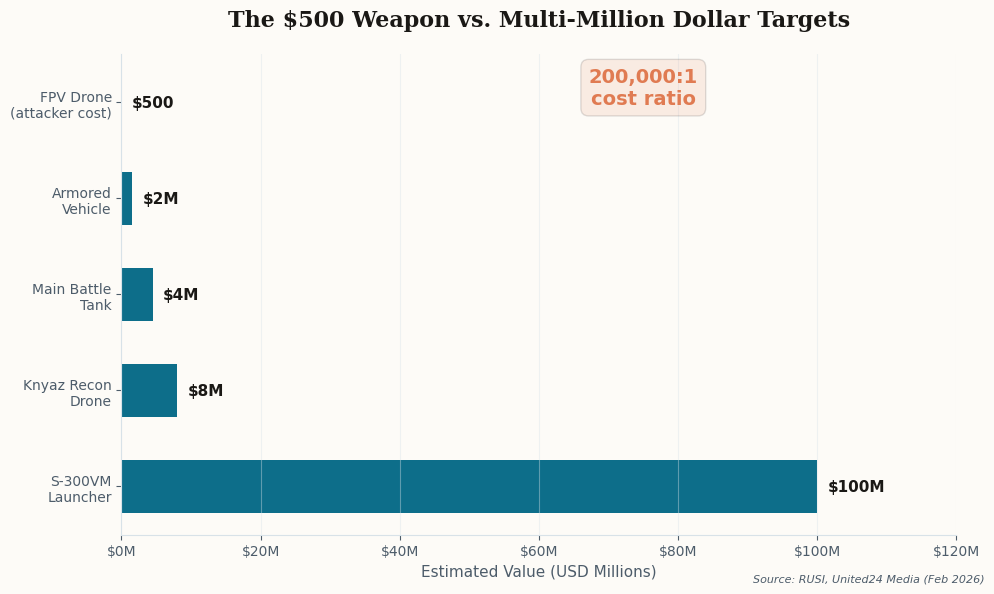

This chart was generated by the following Python code: (Note: this script raises an exception after producing the figure.)
#!/usr/bin/env python3
"""Generate charts for drone warfare newsletter."""
import matplotlib
matplotlib.use('Agg')
import matplotlib.pyplot as plt
import matplotlib.ticker as ticker
import numpy as np

# Newsletter color scheme — teal/military tech
ACCENT = '#0D6E8A'
ACCENT2 = '#E07B52'  # warm contrast
BG = '#FDFBF7'
TEXT = '#1A1815'
TEXT_SEC = '#4D5C6A'
GRID = '#D8E2E8'
DARK_TEAL = '#0A5A72'
LIGHT_TEAL = '#5BA3B5'

plt.rcParams.update({
    'font.family': 'sans-serif',
    'font.sans-serif': ['Helvetica Neue', 'Arial', 'sans-serif'],
})

# ============================================================
# CHART 1: Cost Asymmetry — FPV Drone vs Target Value
# ============================================================
fig1, ax1 = plt.subplots(figsize=(10, 6), facecolor=BG)
ax1.set_facecolor(BG)

targets = [
    'FPV Drone\n(attacker cost)',
    'Armored\nVehicle',
    'Main Battle\nTank',
    'Knyaz Recon\nDrone',
    'S-300VM\nLauncher',
]
costs = [0.0005, 1.5, 4.5, 8.0, 100.0]  # in $M
colors = [ACCENT2] + [ACCENT] * 4

bars = ax1.barh(targets, costs, color=colors, height=0.55, edgecolor='none')

# Add value labels
for bar, cost in zip(bars, costs):
    if cost < 1:
        label = f'${int(cost * 1000000):,}'
    else:
        label = f'${cost:.0f}M' if cost >= 1 else f'${cost*1000:.0f}K'
    ax1.text(bar.get_width() + 1.5, bar.get_y() + bar.get_height()/2,
             label, va='center', ha='left', fontsize=11, fontweight='600',
             color=TEXT)

# The ratio callout
ax1.text(75, -0.15, '200,000:1\ncost ratio', fontsize=14, fontweight='700',
         color=ACCENT2, ha='center', va='center',
         bbox=dict(boxstyle='round,pad=0.4', facecolor=ACCENT2, alpha=0.12))

ax1.set_title('The $500 Weapon vs. Multi-Million Dollar Targets',
              fontsize=16, color=TEXT, fontweight='600', pad=20,
              fontfamily='serif')
ax1.set_xlabel('Estimated Value (USD Millions)', fontsize=11, color=TEXT_SEC)
ax1.set_xlim(0, 120)
ax1.xaxis.set_major_formatter(ticker.FuncFormatter(lambda x, _: f'${x:.0f}M'))
ax1.grid(True, axis='x', alpha=0.4, color=GRID)
ax1.spines['top'].set_visible(False)
ax1.spines['right'].set_visible(False)
ax1.spines['left'].set_color(GRID)
ax1.spines['bottom'].set_color(GRID)
ax1.tick_params(colors=TEXT_SEC, labelsize=10)
ax1.invert_yaxis()

fig1.text(0.99, 0.02, 'Source: RUSI, United24 Media (Feb 2026)',
          fontsize=8, color=TEXT_SEC, ha='right', style='italic')

plt.tight_layout()
fig1.savefig('/Users/welshofer/clawd/jlw-newsletter/images/chart-cost-asymmetry.png',
             dpi=150, facecolor=BG, bbox_inches='tight')
plt.close(fig1)
print("Chart 1 saved: chart-cost-asymmetry.png")


# ============================================================
# CHART 2: Manufacturing Timeline — Traditional vs. Rapid
# ============================================================
fig2, ax2 = plt.subplots(figsize=(10, 5.5), facecolor=BG)
ax2.set_facecolor(BG)

programs = [
    'MQ-9 Reaper\n(General Atomics)',
    'TB2 Bayraktar\n(Baykar)',
    'XQ-58A Valkyrie\n(Kratos)',
    'CCA / YFQ-42A\n(General Atomics)',
    'Venom\n(Divergent × Mach)',
]
# Development timeline in months (approximate from concept to first flight)
months = [84, 48, 36, 30, 2.4]  # 71 days ≈ 2.4 months
bar_colors = [LIGHT_TEAL, LIGHT_TEAL, ACCENT, ACCENT, ACCENT2]

bars2 = ax2.barh(programs, months, color=bar_colors, height=0.55, edgecolor='none')

for bar, m in zip(bars2, months):
    if m < 12:
        label = f'{int(m * 30)} days'
    else:
        label = f'{m/12:.1f} yr' if m >= 12 else f'{m:.0f} mo'
    ax2.text(bar.get_width() + 1, bar.get_y() + bar.get_height()/2,
             label, va='center', ha='left', fontsize=11, fontweight='600',
             color=TEXT)

# Highlight the 71-day bar
ax2.annotate('71 DAYS', xy=(2.4, 4), xytext=(25, 4),
             fontsize=13, fontweight='700', color=ACCENT2,
             arrowprops=dict(arrowstyle='->', color=ACCENT2, lw=2))

ax2.set_title('From Years to Days: The Drone Manufacturing Revolution',
              fontsize=16, color=TEXT, fontweight='600', pad=20,
              fontfamily='serif')
ax2.set_xlabel('Design-to-First-Flight (Months)', fontsize=11, color=TEXT_SEC)
ax2.set_xlim(0, 100)
ax2.grid(True, axis='x', alpha=0.4, color=GRID)
ax2.spines['top'].set_visible(False)
ax2.spines['right'].set_visible(False)
ax2.spines['left'].set_color(GRID)
ax2.spines['bottom'].set_color(GRID)
ax2.tick_params(colors=TEXT_SEC, labelsize=10)
ax2.invert_yaxis()

fig2.text(0.99, 0.02, 'Source: Divergent Technologies, Defense Scoop (Feb 2026)',
          fontsize=8, color=TEXT_SEC, ha='right', style='italic')

plt.tight_layout()
fig2.savefig('/Users/welshofer/clawd/jlw-newsletter/images/chart-manufacturing-speed.png',
             dpi=150, facecolor=BG, bbox_inches='tight')
plt.close(fig2)
print("Chart 2 saved: chart-manufacturing-speed.png")


# ============================================================
# CHART 3: Counter-Drone Methods — Cost Per Intercept
# ============================================================
fig3, ax3 = plt.subplots(figsize=(10, 5.5), facecolor=BG)
ax3.set_facecolor(BG)

methods = [
    'Patriot Missile',
    'Stinger\nMANPADS',
    'Electronic\nWarfare Jammer',
    'Directed Energy\n(Laser)',
    'DroneHunter\nNet Capture',
]
# Cost per intercept in thousands of dollars
costs_intercept = [3000, 120, 30, 10, 15]
method_colors = ['#C44E52', '#C44E52', LIGHT_TEAL, ACCENT, ACCENT2]

bars3 = ax3.barh(methods, costs_intercept, color=method_colors, height=0.55, edgecolor='none')

for bar, c in zip(bars3, costs_intercept):
    if c >= 1000:
        label = f'${c/1000:.0f}M'
    else:
        label = f'${c}K'
    ax3.text(bar.get_width() + 40, bar.get_y() + bar.get_height()/2,
             label, va='center', ha='left', fontsize=11, fontweight='600',
             color=TEXT)

# Add "Replicator 2" badge
ax3.text(2000, 4.3, 'Replicator 2\nSelection', fontsize=10, fontweight='600',
         color=ACCENT2, ha='center', va='center',
         bbox=dict(boxstyle='round,pad=0.3', facecolor=ACCENT2, alpha=0.12))
ax3.annotate('', xy=(15, 4.3), xytext=(1800, 4.3),
             arrowprops=dict(arrowstyle='->', color=ACCENT2, lw=1.5))

ax3.set_title('Counter-Drone Cost Per Intercept',
              fontsize=16, color=TEXT, fontweight='600', pad=20,
              fontfamily='serif')
ax3.set_xlabel('Cost Per Intercept (USD Thousands)', fontsize=11, color=TEXT_SEC)
ax3.set_xlim(0, 3500)
ax3.xaxis.set_major_formatter(ticker.FuncFormatter(
    lambda x, _: f'${x/1000:.0f}M' if x >= 1000 else f'${x:.0f}K'))
ax3.grid(True, axis='x', alpha=0.4, color=GRID)
ax3.spines['top'].set_visible(False)
ax3.spines['right'].set_visible(False)
ax3.spines['left'].set_color(GRID)
ax3.spines['bottom'].set_color(GRID)
ax3.tick_params(colors=TEXT_SEC, labelsize=10)
ax3.invert_yaxis()

fig3.text(0.99, 0.02, 'Source: CSIS, Hudson Institute, Fortem Technologies (Feb 2026)',
          fontsize=8, color=TEXT_SEC, ha='right', style='italic')

plt.tight_layout()
fig3.savefig('/Users/welshofer/clawd/jlw-newsletter/images/chart-counter-drone-costs.png',
             dpi=150, facecolor=BG, bbox_inches='tight')
plt.close(fig3)
print("Chart 3 saved: chart-counter-drone-costs.png")

print("\nAll 3 charts generated successfully!")
